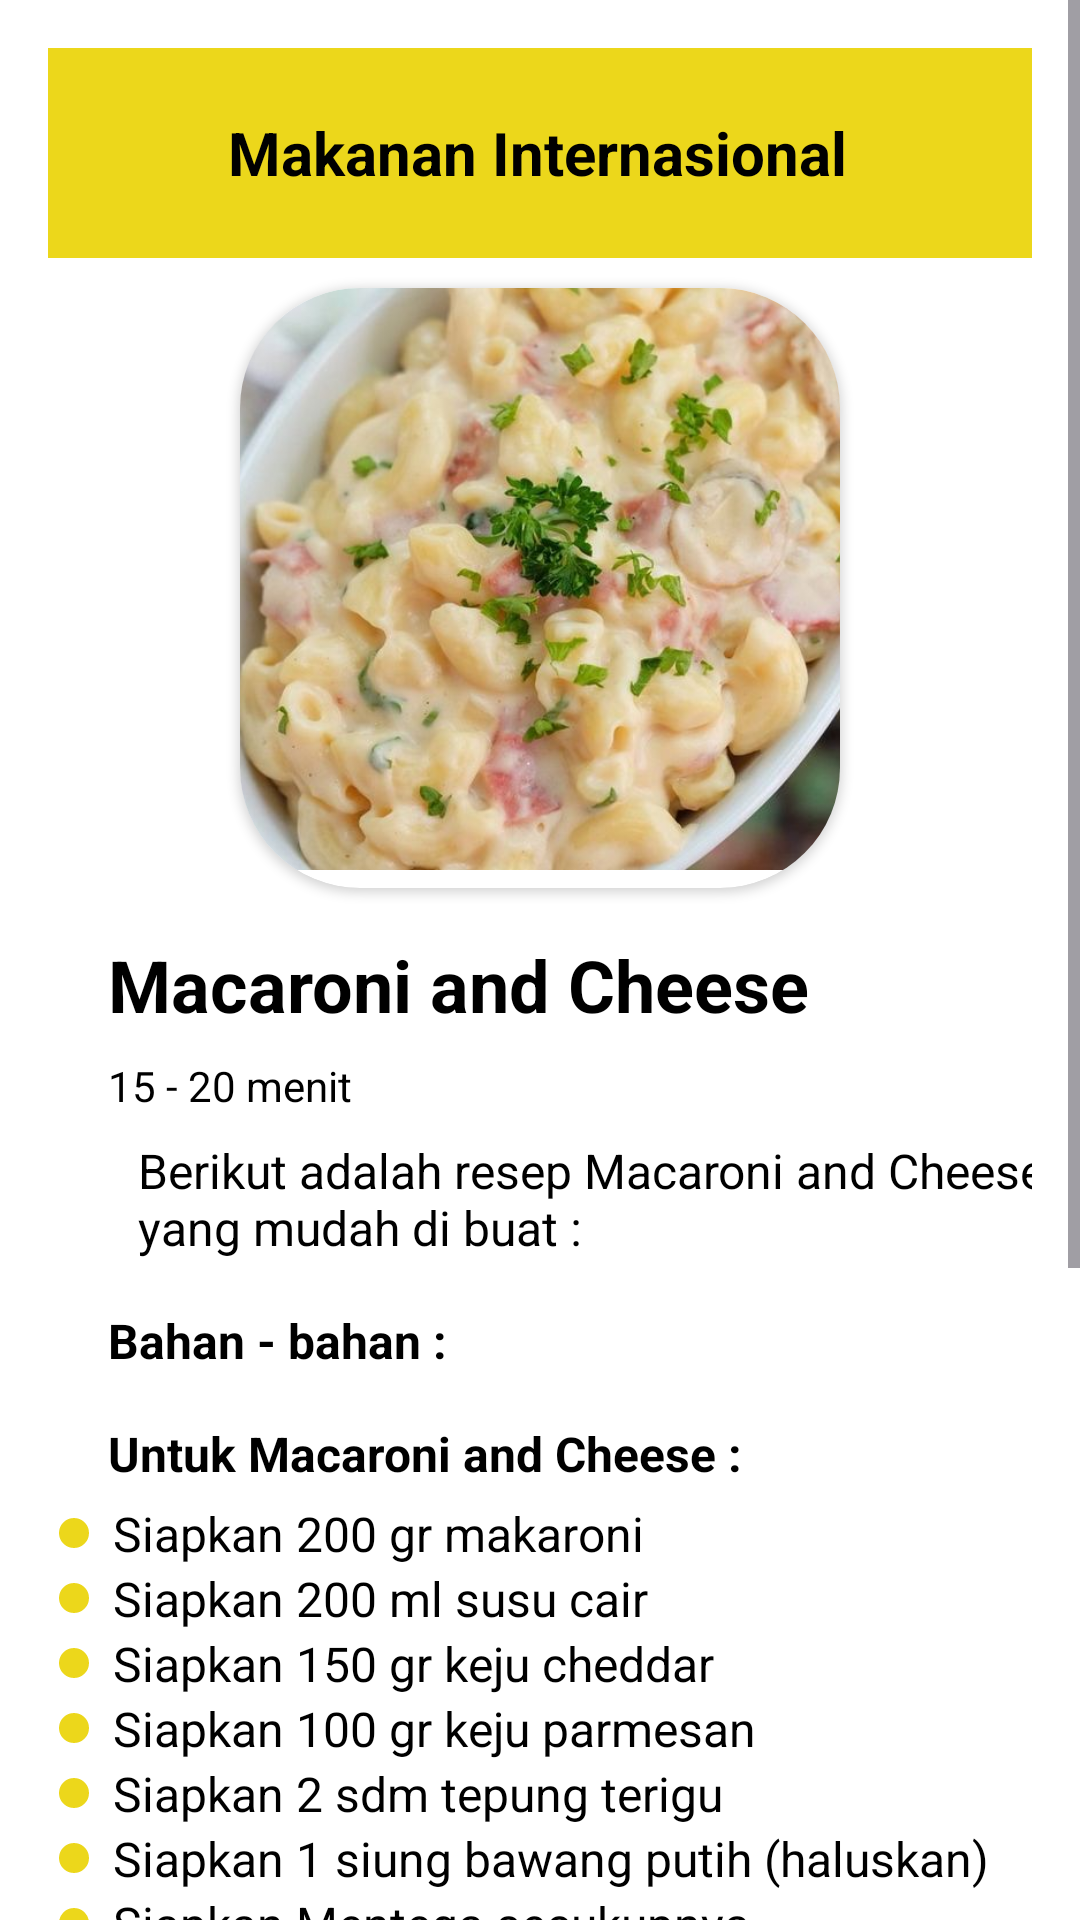

Layout XML and referenced resources for this Android screen:
<!-- AndroidManifest.xml: application theme Theme.RasaRia -->
<!-- res/layout/activity_makaroni.xml -->
<ScrollView xmlns:android="http://schemas.android.com/apk/res/android"
    android:layout_width="match_parent"
    android:layout_height="match_parent"
    xmlns:app="http://schemas.android.com/apk/res-auto"
    android:fillViewport="true"
    android:background="@color/white">

    <LinearLayout
        android:layout_width="match_parent"
        android:layout_height="wrap_content"
        android:orientation="vertical"
        android:padding="16dp"
        android:gravity="center">

        
        <LinearLayout
            android:layout_width="match_parent"
            android:layout_height="70dp"
            android:gravity="center"
            android:background="@color/kuning"
            android:orientation="horizontal">

            
            <ImageView
                android:id="@+id/kembali"
                android:layout_width="30dp"
                android:layout_height="30dp"
                android:layout_marginStart="20dp"
                android:scaleType="centerCrop"
                android:src="@drawable/kembali" />

            
            <TextView
                android:layout_width="99dp"
                android:layout_height="wrap_content"
                android:layout_marginStart="10dp"
                android:layout_weight="1"
                android:gravity="left"
                android:text="Makanan Internasional"
                android:textColor="@color/black"
                android:textSize="20sp"
                android:textStyle="bold" />

            
            <ImageView
                android:id="@+id/tombol_simpan"
                android:layout_width="30dp"
                android:layout_height="30dp"
                android:layout_marginEnd="10dp"
                android:layout_gravity="center_vertical"
                android:src="@drawable/simpan" />

            
        </LinearLayout>


        <androidx.cardview.widget.CardView
            android:layout_width="200dp"
            android:layout_height="200dp"
            android:layout_marginTop="10dp"
            android:layout_gravity="center"
            app:cardCornerRadius="40dp">

            
            <ImageView
                android:layout_width="200dp"
                android:layout_height="200dp"
                android:layout_gravity="center"
                android:layout_marginTop="10dp"
                android:src="@drawable/makaroni"
                android:scaleType="centerCrop"
                android:background="@drawable/ded_image"
                android:layout_marginBottom="16dp"/>
        </androidx.cardview.widget.CardView>

        
        <TextView
            android:layout_width="wrap_content"
            android:layout_height="wrap_content"
            android:text="Macaroni and Cheese"
            android:textSize="24sp"
            android:textStyle="bold"
            android:layout_marginStart="20dp"
            android:layout_gravity="left"
            android:textColor="@color/black"
            android:layout_marginTop="16dp" />

        
        <TextView
            android:layout_width="wrap_content"
            android:layout_height="wrap_content"
            android:text="15 - 20 menit"
            android:layout_marginStart="20dp"
            android:textSize="14sp"
            android:layout_gravity="left"
            android:textColor="@color/black"
            android:layout_marginTop="8dp" />

        
        <TextView
            android:layout_width="wrap_content"
            android:layout_height="wrap_content"
            android:layout_marginStart="20dp"
            android:text="Berikut adalah resep Macaroni and Cheese yang mudah di buat :"
            android:textSize="16sp"
            android:layout_gravity="center"
            android:textColor="@color/black"
            android:layout_marginTop="8dp" />

        
        <TextView
            android:layout_width="wrap_content"
            android:layout_height="wrap_content"
            android:text="Bahan - bahan :"
            android:textSize="16sp"
            android:textStyle="bold"
            android:layout_marginStart="20dp"
            android:layout_gravity="left"
            android:textColor="@color/black"
            android:layout_marginTop="16dp" />

        <TextView
            android:layout_width="wrap_content"
            android:layout_height="wrap_content"
            android:text="Untuk Macaroni and Cheese :"
            android:textSize="16sp"
            android:textStyle="bold"
            android:layout_marginStart="20dp"
            android:layout_gravity="left"
            android:textColor="@color/black"
            android:layout_marginTop="16dp" />

        
        <LinearLayout
            android:layout_width="wrap_content"
            android:layout_height="wrap_content"
            android:orientation="vertical">

            <TextView
                android:layout_width="wrap_content"
                android:layout_height="wrap_content"
                android:layout_marginTop="5dp"
                android:drawableStart="@drawable/bullet_kuning"
                android:drawablePadding="8dp"
                android:text="Siapkan 200 gr makaroni"
                android:textColor="@color/black"
                android:textSize="16sp" />

            <TextView
                android:layout_width="wrap_content"
                android:layout_height="wrap_content"
                android:text="Siapkan 200 ml susu cair"
                android:textSize="16sp"
                android:textColor="@color/black"
                android:drawableStart="@drawable/bullet_kuning"
                android:drawablePadding="8dp" />

            <TextView
                android:layout_width="wrap_content"
                android:layout_height="wrap_content"
                android:text="Siapkan 150 gr keju cheddar"
                android:textSize="16sp"
                android:textColor="@color/black"
                android:drawableStart="@drawable/bullet_kuning"
                android:drawablePadding="8dp" />

            <TextView
                android:layout_width="wrap_content"
                android:layout_height="wrap_content"
                android:text="Siapkan 100 gr keju parmesan"
                android:textSize="16sp"
                android:textColor="@color/black"
                android:drawableStart="@drawable/bullet_kuning"
                android:drawablePadding="8dp" />

            <TextView
                android:layout_width="wrap_content"
                android:layout_height="wrap_content"
                android:text="Siapkan 2 sdm tepung terigu"
                android:textSize="16sp"
                android:textColor="@color/black"
                android:drawableStart="@drawable/bullet_kuning"
                android:drawablePadding="8dp" />

            <TextView
            android:layout_width="wrap_content"
            android:layout_height="wrap_content"
            android:text="Siapkan 1 siung bawang putih (haluskan)"
            android:textSize="16sp"
            android:textColor="@color/black"
            android:drawableStart="@drawable/bullet_kuning"
            android:drawablePadding="8dp" />

            <TextView
            android:layout_width="wrap_content"
            android:layout_height="wrap_content"
            android:text="Siapkan Mentega secukupnya"
            android:textSize="16sp"
            android:textColor="@color/black"
            android:drawableStart="@drawable/bullet_kuning"
            android:drawablePadding="8dp" />

            <TextView
                android:layout_width="wrap_content"
                android:layout_height="wrap_content"
                android:text="Siapkan Garam, gula, dan lada secukupnya"
                android:textSize="16sp"
                android:textColor="@color/black"
                android:drawableStart="@drawable/bullet_kuning"
                android:drawablePadding="8dp" />


        </LinearLayout>

        
        <TextView
            android:layout_width="wrap_content"
            android:layout_height="wrap_content"
            android:text="Cara Membuat :"
            android:textSize="16sp"
            android:textStyle="bold"
            android:layout_marginStart="20dp"
            android:layout_gravity="left"
            android:textColor="@color/black"
            android:layout_marginTop="16dp" />

        
        <LinearLayout
            android:layout_width="wrap_content"
            android:layout_height="wrap_content"
            android:orientation="vertical"
            android:layout_marginStart="24dp">

            <TextView
                android:layout_width="wrap_content"
                android:layout_height="wrap_content"
                android:text="1. Rebus makaroni dan mentega serta garam dalam waktu 10 menit."
                android:textSize="16sp"
                android:layout_marginTop="2dp"
                android:textColor="@color/black"
                android:drawablePadding="8dp" />

        </LinearLayout>

        <LinearLayout
            android:layout_width="wrap_content"
            android:layout_height="wrap_content"
            android:orientation="vertical"
            android:layout_marginStart="24dp">

            <TextView
                android:layout_width="wrap_content"
                android:layout_height="wrap_content"
                android:text="2. Tumis mentega serta bawang putih di wajan terpisah. Tuangkan juga susu cair dan tepung terigu, kemudian aduk sampai mengental. Tambahkan parutan keju cheddar serta parmesan, garam, gula, dan lada dalam panci."
                android:textSize="16sp"
                android:layout_marginTop="2dp"
                android:textColor="@color/black"
                android:drawablePadding="8dp" />

        </LinearLayout>

        <LinearLayout
            android:layout_width="wrap_content"
            android:layout_height="wrap_content"
            android:orientation="vertical"
            android:layout_marginStart="24dp">

            <TextView
                android:layout_width="wrap_content"
                android:layout_height="wrap_content"
                android:text="3. Setelah itu, tuangkan makaroni yang telah disisihkan ke dalam wajan, kemudian aduk rata. Macaroni and cheese kini siap dihidangkan!"
                android:textSize="16sp"
                android:layout_marginTop="2dp"
                android:textColor="@color/black"
                android:drawablePadding="8dp" />

        </LinearLayout>
    </LinearLayout>
</ScrollView>
<!-- resources referenced by this layout -->
<resources>
  <color name="black">#FF000000</color>
  <color name="kuning">#ECD71B</color>
  <color name="white">#FFFFFFFF</color>
  <!-- drawable bullet_kuning (drawable) -->
  <shape xmlns:android="http://schemas.android.com/apk/res/android"
      android:shape="oval">
      <size
          android:width="10dp"
          android:height="10dp" />
      <solid android:color="@color/kuning" />
  </shape>
  <!-- drawable ded_image (drawable) -->
  <shape xmlns:android="http://schemas.android.com/apk/res/android">
      <corners android:radius="50dp" />
      <solid android:color="@android:color/white"/>
  </shape>
  <!-- drawable makaroni: png bitmap (drawable, 49727 bytes) -->
  <style name="Theme.RasaRia" parent="Base.Theme.RasaRia" />
  <style name="Base.Theme.RasaRia" parent="Theme.Material3.DayNight.NoActionBar">
          
          
      </style>
</resources>
